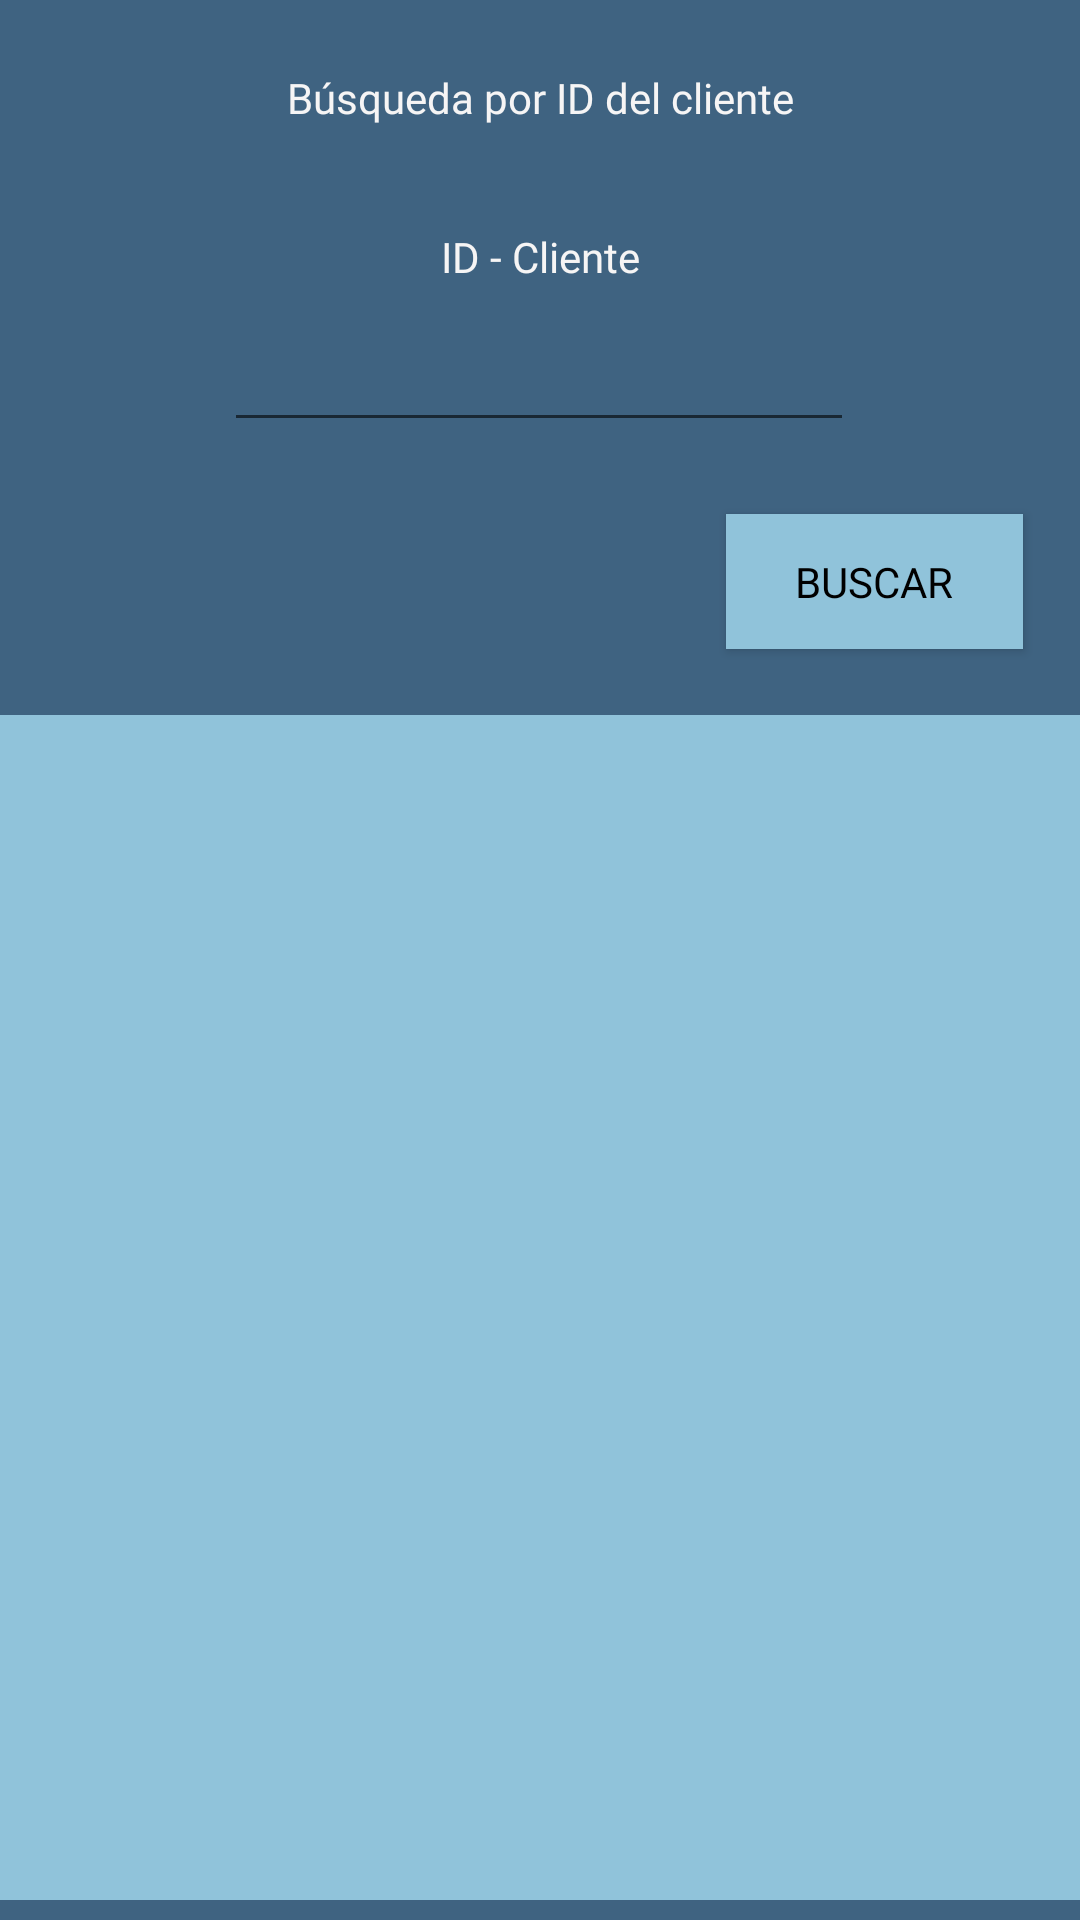

Layout XML and referenced resources for this Android screen:
<!-- AndroidManifest.xml: application theme Theme.Proyecto_Integrado -->
<!-- res/layout/activity_envios_repartidor_main.xml -->
<?xml version="1.0" encoding="utf-8"?>
<androidx.constraintlayout.widget.ConstraintLayout xmlns:android="http://schemas.android.com/apk/res/android"
    xmlns:app="http://schemas.android.com/apk/res-auto"
    xmlns:tools="http://schemas.android.com/tools"
    android:layout_width="match_parent"
    android:layout_height="match_parent"
    android:background="#3F6381"
    tools:context=".Repartidor.EnviosRepartidorMain">

    <ImageView
        android:id="@+id/imageViewFondo10"
        android:layout_width="390dp"
        android:layout_height="395dp"
        android:background="#90C3DA"
        app:layout_constraintBottom_toBottomOf="parent"
        app:layout_constraintEnd_toEndOf="parent"
        app:layout_constraintHorizontal_bias="0.476"
        app:layout_constraintStart_toStartOf="parent"
        app:layout_constraintTop_toBottomOf="@+id/buttonBuscarEnviosRepartidor"
        app:layout_constraintVertical_bias="0.764"
        app:srcCompat="@drawable/cuadrado_radius" />

    <Button
        android:id="@+id/buttonBuscarEnviosRepartidor"
        android:layout_width="99dp"
        android:layout_height="45dp"
        android:background="#90C3DA"
        android:backgroundTint="#90C3DA"
        android:fontFamily="@font/montserrat_medium"
        android:foregroundTint="#040101"
        android:onClick="buscarEnviosCliente"
        android:text="Buscar"
        android:textColor="#000000"
        app:cornerRadius="15dp"
        app:layout_constraintBottom_toBottomOf="parent"
        app:layout_constraintEnd_toEndOf="parent"
        app:layout_constraintHorizontal_bias="0.927"
        app:layout_constraintStart_toStartOf="parent"
        app:layout_constraintTop_toTopOf="parent"
        app:layout_constraintVertical_bias="0.288" />

    <TextView
        android:id="@+id/textViewClienteRepartidor"
        android:layout_width="wrap_content"
        android:layout_height="wrap_content"
        android:layout_marginTop="76dp"
        android:fontFamily="@font/montserrat_medium"
        android:text="ID - Cliente"
        android:textColor="#F6F5F5"
        app:layout_constraintBottom_toBottomOf="@+id/buttonSoporteAdminMain2"
        app:layout_constraintEnd_toEndOf="parent"
        app:layout_constraintStart_toStartOf="parent"
        app:layout_constraintTop_toTopOf="parent"
        app:layout_constraintVertical_bias="0.215" />

    <ScrollView
        android:id="@+id/scrollView4"
        android:layout_width="376dp"
        android:layout_height="372dp"
        app:layout_constraintBottom_toBottomOf="@+id/imageViewFondo10"
        app:layout_constraintEnd_toEndOf="parent"
        app:layout_constraintHorizontal_bias="0.47"
        app:layout_constraintStart_toStartOf="@+id/imageViewFondo10"
        app:layout_constraintTop_toTopOf="@+id/imageViewFondo10"
        app:layout_constraintVertical_bias="0.131">

        <LinearLayout
            android:id="@+id/layoutEnviosRepartidor"
            android:layout_width="match_parent"
            android:layout_height="wrap_content"
            android:orientation="vertical" />
    </ScrollView>

    <EditText
        android:id="@+id/editTextClienteRepartidor"
        android:layout_width="wrap_content"
        android:layout_height="wrap_content"
        android:ems="10"
        android:fontFamily="@font/montserrat_medium"
        android:inputType="number"
        android:textAlignment="center"
        android:textColor="#F6F2F2"
        android:textColorHint="#F6F4F4"
        app:layout_constraintBottom_toBottomOf="parent"
        app:layout_constraintEnd_toEndOf="parent"
        app:layout_constraintHorizontal_bias="0.497"
        app:layout_constraintStart_toStartOf="parent"
        app:layout_constraintTop_toTopOf="parent"
        app:layout_constraintVertical_bias="0.177" />

    <TextView
        android:id="@+id/textView2"
        android:layout_width="wrap_content"
        android:layout_height="wrap_content"
        android:fontFamily="@font/montserrat_medium"
        android:text="Búsqueda por ID del cliente"
        android:textColor="#F6F5F5"
        app:layout_constraintBottom_toBottomOf="parent"
        app:layout_constraintEnd_toEndOf="parent"
        app:layout_constraintStart_toStartOf="parent"
        app:layout_constraintTop_toTopOf="parent"
        app:layout_constraintVertical_bias="0.037" />

</androidx.constraintlayout.widget.ConstraintLayout>
<!-- resources referenced by this layout -->
<resources>
  <!-- drawable cuadrado_radius (drawable) -->
  <?xml version="1.0" encoding="utf-8"?>
  <selector xmlns:android="http://schemas.android.com/apk/res/android">
      <shape android:shape="rectangle">
          <solid
              android:color="@color/white"/>
          <stroke android:width="1dp" android:color="#ffaaaaaa" />
          <size
              android:width="15dp"
              android:height="15dp"/>
      </shape>
  </selector>
  <style name="Theme.Proyecto_Integrado" parent="Theme.AppCompat.Light">
          
          <item name="colorPrimary">@color/main</item>
          <item name="colorPrimaryVariant">@color/main</item>
          <item name="colorOnPrimary">@color/main</item>
          
          <item name="colorSecondary">@color/main</item>
          <item name="colorSecondaryVariant">@color/main</item>
          <item name="colorOnSecondary">@color/main</item>
          
          <item name="android:statusBarColor">?attr/colorPrimaryVariant</item>
  
          
          <item name="android:actionBarStyle">@color/main</item>
          <item name="android:popupBackground">@color/main</item>
      </style>
  <color name="white">#90C3DA</color>
  <color name="main">#90C3DA</color>
</resources>
